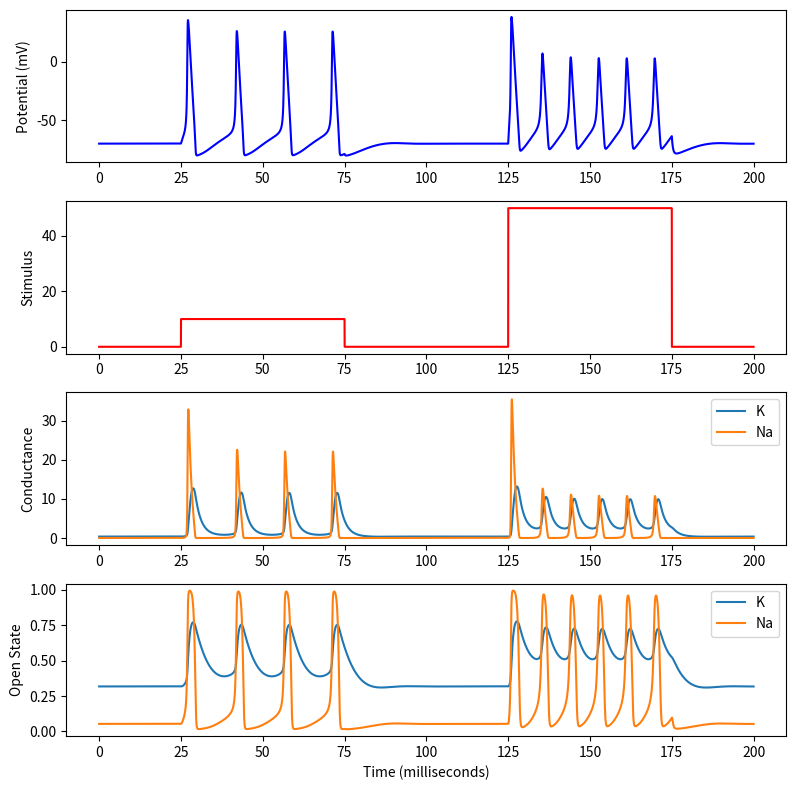

Python code for this plot: (Note: this script raises an exception after producing the figure.)
"""
Hodgkin-Huxley Model Neuron Simulated Discretely with Python
[redacted]
"""

import matplotlib.pyplot as plt
import numpy as np

# Simulation time (all time units are milliseconds)
simulationTime = 200
deltaT = .01
pointsPerMillisec = 1.0/deltaT
t = np.arange(simulationTime/deltaT) * deltaT

# Create the stimulus waveform
I = np.zeros(len(t))

# Add some square pulses to the stimulus waveform
I[int(125 * pointsPerMillisec):int(175 * pointsPerMillisec)] = 50
I[int(25 * pointsPerMillisec):int(75 * pointsPerMillisec)] = 10

# channel conductances (mS/cm^2)
gK = 36
gNa = 120
g_L = .3

# ion reversal potentials (mV)
E_K = -12
E_Na = 115
E_L = 10.6

# membrane properties
C = 1.0  # capacitance (uF/cm^2)

# Open state over time (start at zero)
n = np.zeros(len(t))
m = np.zeros(len(t))
h = np.zeros(len(t))
V = np.zeros(len(t))

# Initial States
Vstart = -0  # Baseline voltage
alpha_n = .01 * ((10-Vstart) / (np.exp((10-Vstart)/10)-1))  # Equation 12
beta_n = .125*np.exp(-Vstart/80)  # Equation 13
alpha_m = .1*((25-Vstart) / (np.exp((25-Vstart)/10)-1))  # Equation 20
beta_m = 4*np.exp(-Vstart/18)  # Equation 21
alpha_h = .07*np.exp(-Vstart/20)  # Equation 23
beta_h = 1/(np.exp((30-Vstart)/10)+1)  # Equation 24

# Initial conductances
n[0] = alpha_n/(alpha_n+beta_n)  # Equation 9
m[0] = alpha_m/(alpha_m+beta_m)  # Equation 18
h[0] = alpha_h/(alpha_h+beta_h)  # Equation 18
V[0] = Vstart

# Simulate
for i in range(len(t)-1):

   # coefficients
    alpha_n = .01 * ((10-V[i]) / (np.exp((10-V[i])/10)-1))
    beta_n = .125*np.exp(-V[i]/80)
    alpha_m = .1*((25-V[i]) / (np.exp((25-V[i])/10)-1))
    beta_m = 4*np.exp(-V[i]/18)
    alpha_h = .07*np.exp(-V[i]/20)
    beta_h = 1/(np.exp((30-V[i])/10)+1)

    # currents
    I_Na = np.power(m[i], 3) * gNa * h[i] * (V[i]-E_Na)
    I_K = np.power(n[i], 4) * gK * (V[i]-E_K)
    I_L = g_L * (V[i]-E_L)
    I_ion = I[i] - I_K - I_Na - I_L

    # calculate derivatives using Euler first order approximation
    V[i+1] = V[i] + deltaT * I_ion / C
    n[i+1] = n[i] + deltaT * (alpha_n * (1-n[i]) - beta_n * n[i])
    m[i+1] = m[i] + deltaT * (alpha_m * (1-m[i]) - beta_m * m[i])
    h[i+1] = h[i] + deltaT * (alpha_h * (1-h[i]) - beta_h * h[i])

# Display Results
V = V-70  # Set resting potential to -70mv

plt.figure(figsize=(8, 8))

ax1 = plt.subplot(411)
ax1.plot(t, V, color='b')
ax1.set_ylabel("Potential (mV)")

ax2 = plt.subplot(412)
ax2.plot(t, I, color='r')
ax2.set_ylabel("Stimulus")

ax3 = plt.subplot(413, sharex=ax1)
ax3.plot(t, gK*np.power(n, 4), label='K')
ax3.plot(t, gNa*np.power(m, 3)*h, label='Na')
ax3.set_ylabel("Conductance")
plt.legend()

ax4 = plt.subplot(414, sharex=ax1)
ax4.plot(t, n, label='K')
ax4.plot(t, m, label='Na')
ax4.set_ylabel("Open State")
ax4.set_xlabel("Time (milliseconds)")
plt.legend()

plt.tight_layout()
plt.savefig("dev/concept3.png")
plt.show()
